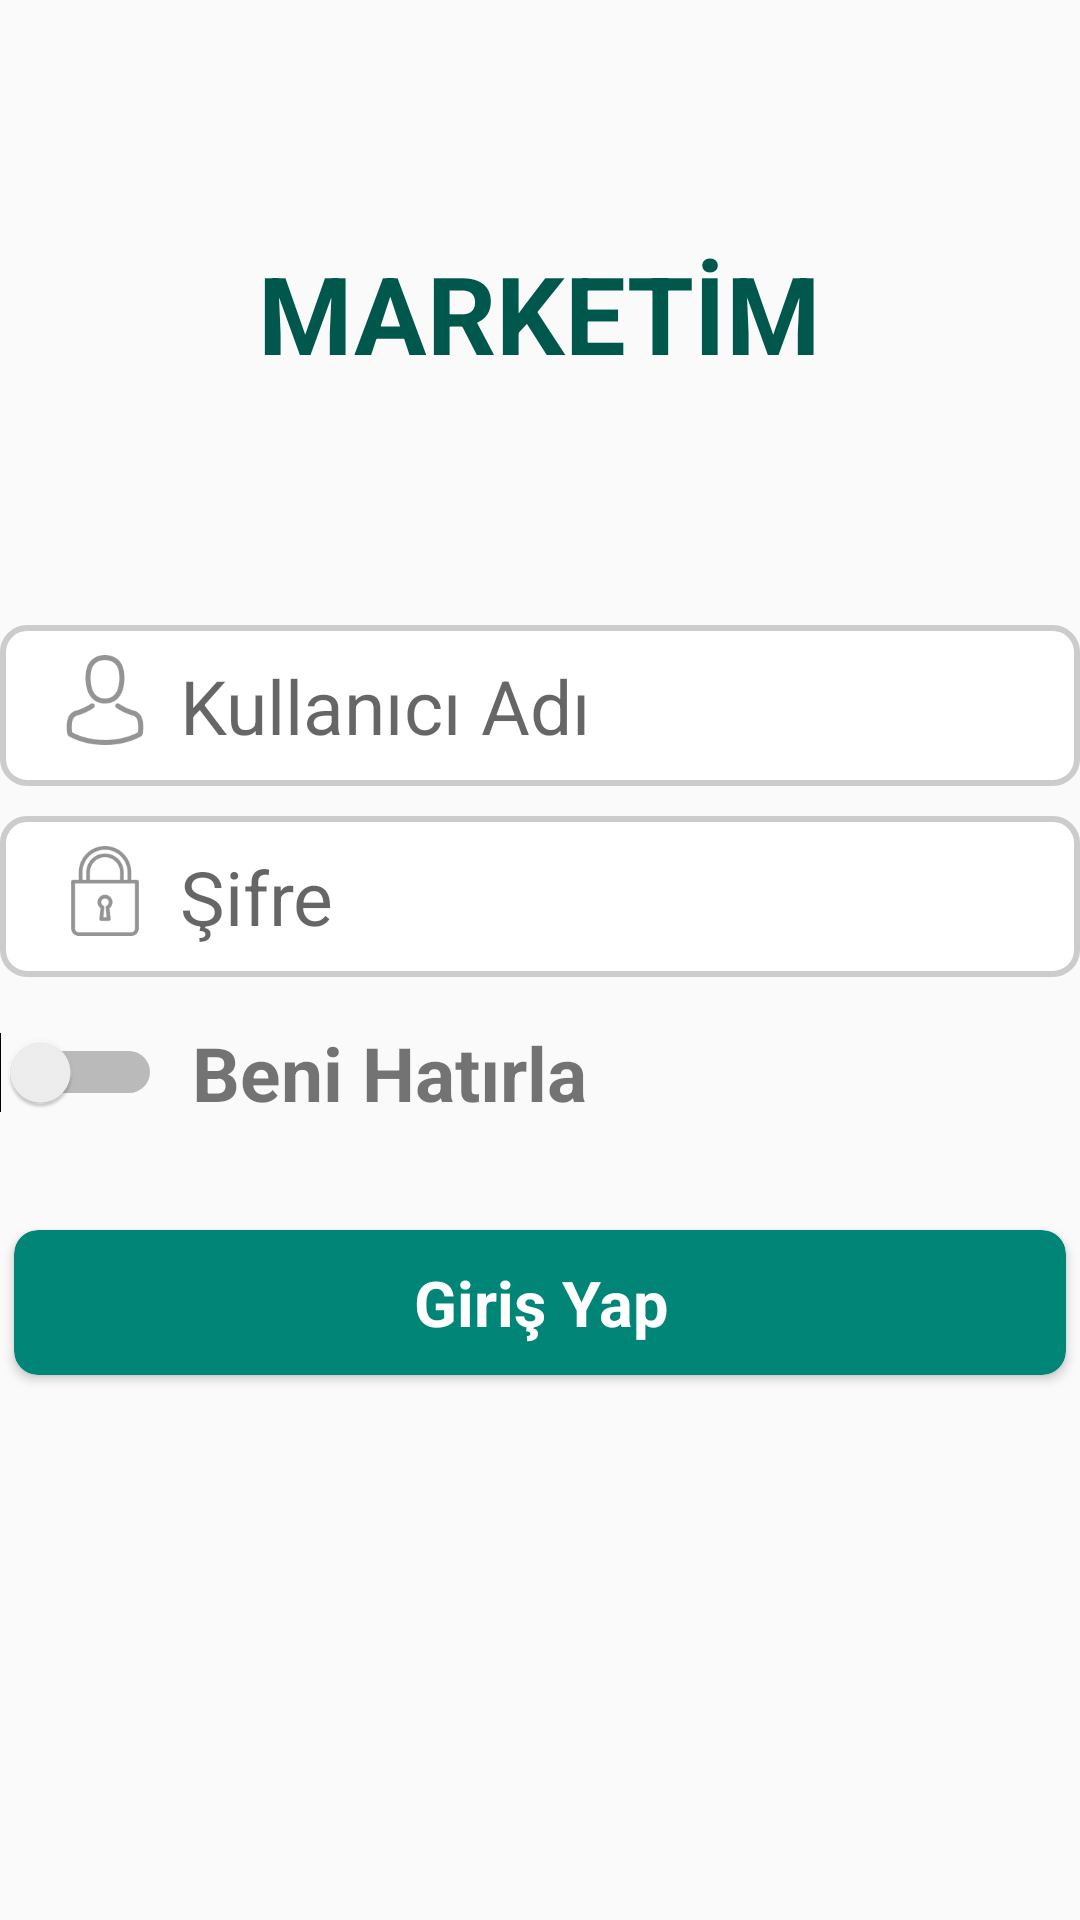

Android layout source for this screen:
<!-- AndroidManifest.xml: application theme AppTheme -->
<!-- res/layout/activity_login.xml -->
<?xml version="1.0" encoding="utf-8"?>
<LinearLayout xmlns:android="http://schemas.android.com/apk/res/android"
    xmlns:tools="http://schemas.android.com/tools"
    android:layout_width="match_parent"
    android:layout_height="match_parent"
    android:layout_marginStart="40dp"
    android:layout_marginEnd="40dp"
    android:orientation="vertical"
    tools:context=".main.LoginActivity">

    <TextView
        android:layout_width="wrap_content"
        android:layout_height="wrap_content"
        android:layout_gravity="center"
        android:layout_marginTop="80dp"
        android:layout_marginBottom="80dp"
        android:text="@string/app_name"
        android:textColor="@color/colorPrimaryDark"
        android:textSize="36sp"
        android:textStyle="bold" />


    <LinearLayout
        android:layout_width="match_parent"
        android:layout_height="wrap_content"
        android:background="@drawable/rounded_login_et_bg"
        android:orientation="horizontal"
        android:padding="10sp">

        <ImageView
            style="@style/LoginActivityIconStyle"
            android:src="@drawable/ic_user" />

        <EditText
            android:id="@+id/etUsername"
            android:layout_width="match_parent"
            android:layout_height="wrap_content"
            android:background="@android:color/transparent"
            android:ellipsize="end"
            android:hint="@string/username"
            android:inputType="text"
            android:maxLines="1"
            android:textColor="@color/black"
            android:textSize="25sp" />
    </LinearLayout>

    <LinearLayout
        android:layout_width="match_parent"
        android:layout_height="wrap_content"
        android:layout_marginTop="10dp"
        android:background="@drawable/rounded_login_et_bg"
        android:orientation="horizontal"
        android:padding="10sp">

        <ImageView
            style="@style/LoginActivityIconStyle"
            android:src="@drawable/ic_lock" />

        <EditText
            android:id="@+id/etPassword"
            android:layout_width="match_parent"
            android:layout_height="wrap_content"
            android:background="@android:color/transparent"
            android:ellipsize="end"
            android:hint="@string/password"
            android:inputType="textPassword"
            android:textColor="@color/black"
            android:textSize="25sp" />
    </LinearLayout>


    <LinearLayout
        android:layout_width="wrap_content"
        android:layout_height="wrap_content"
        android:layout_marginTop="15dp"
        android:gravity="center"
        android:orientation="horizontal">

        <Switch
            android:id="@+id/switchRememberMe"
            android:layout_width="wrap_content"
            android:layout_height="wrap_content" />

        <TextView
            android:layout_width="wrap_content"
            android:layout_height="wrap_content"
            android:layout_marginStart="10dp"
            android:text="@string/remember_me"
            android:textSize="25sp"
            android:textStyle="bold" />

    </LinearLayout>

    <androidx.cardview.widget.CardView
        android:id="@+id/cvLogin"
        style="@style/CardViewButtonStyle"
        android:layout_marginTop="30dp">

        <TextView
            style="@style/CardViewTextButtonStyle"
            android:text="@string/login" />

    </androidx.cardview.widget.CardView>

</LinearLayout>
<!-- resources referenced by this layout -->
<resources>
  <color name="black">#000</color>
  <color name="colorPrimaryDark">#00574B</color>
  <!-- drawable ic_lock: png bitmap (drawable, 3025 bytes) -->
  <!-- drawable ic_user: png bitmap (drawable, 3572 bytes) -->
  <!-- drawable rounded_login_et_bg (drawable) -->
  <?xml version="1.0" encoding="utf-8"?>
  <shape xmlns:android="http://schemas.android.com/apk/res/android">
      <stroke
          android:width="2dp"
          android:color="@color/bg_gray" />
  
      <solid android:color="@color/white" />
  
      <corners android:radius="8dp" />
  </shape>
  <string name="app_name">MARKETİM</string>
  <string name="login">Giriş Yap</string>
  <string name="password">Şifre</string>
  <string name="remember_me">Beni Hatırla</string>
  <string name="username">Kullanıcı Adı</string>
  <style name="CardViewButtonStyle">
          <item name="android:layout_width">match_parent</item>
          <item name="android:layout_height">wrap_content</item>
          <item name="cardBackgroundColor">@color/colorPrimary</item>
          <item name="cardCornerRadius">8dp</item>
          <item name="cardUseCompatPadding">true</item>
          <item name="contentPadding">10dp</item>
      </style>
  <style name="CardViewTextButtonStyle">
          <item name="android:layout_width">match_parent</item>
          <item name="android:layout_height">match_parent</item>
          <item name="android:gravity">center</item>
          <item name="android:textColor">@color/white</item>
          <item name="android:textSize">21sp</item>
          <item name="android:textStyle">bold</item>
      </style>
  <style name="LoginActivityIconStyle">
          <item name="android:layout_width">@dimen/login_activity_icon_size</item>
          <item name="android:layout_height">@dimen/login_activity_icon_size</item>
          <item name="android:layout_marginStart">10dp</item>
          <item name="android:layout_marginEnd">10dp</item>
      </style>
  <style name="AppTheme" parent="Theme.AppCompat.Light.DarkActionBar">
          
          <item name="colorPrimary">@color/colorPrimary</item>
          <item name="colorPrimaryDark">@color/colorPrimaryDark</item>
          <item name="colorAccent">@color/colorAccent</item>
      </style>
  <color name="bg_gray">#ccc</color>
  <color name="colorPrimary">#008577</color>
  <dimen name="login_activity_icon_size">30dp</dimen>
  <color name="colorAccent">#D81B60</color>
  <!-- not gathered from this repository: default colours our renderer supplied (Android Studio template values) -->
  <color name="white">#FFFFFFFF</color>
</resources>
